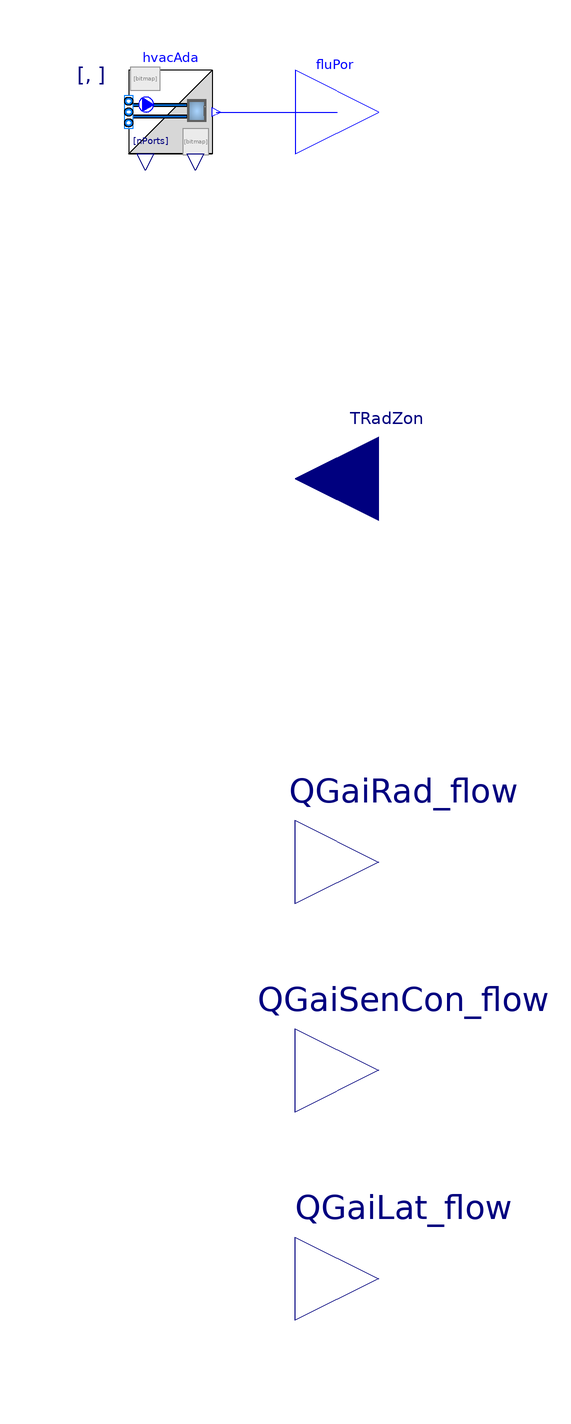

Above is the diagram view of the following Modelica model: its components placed by their Placement annotations and its connect equations drawn as lines.

partial block HVACZones
  "Partial block to export an HVAC system that has no radiative component and that serves multiple zones as an FMU"

  replaceable package Medium =
      Modelica.Media.Interfaces.PartialMedium "Medium in the component"
      annotation (choicesAllMatching = true);
  parameter Integer nZon(min=1)
    "Number of thermal zones served by the HVAC system";

  parameter Integer nPorts(min=2)
    "Number of fluid ports for each zone (must be the same for every zone)";

  // Set allowFlowReversal = true to get access to the states of the zone.
  Interfaces.Outlet fluPor[nZon, nPorts](
    redeclare each final package Medium = Medium,
    each final use_p_in = false,
    each final allowFlowReversal = true) "Fluid connectors"
    annotation (Placement(transformation(extent={{160,130},{180,150}})));

  Modelica.Blocks.Interfaces.RealInput TRadZon[nZon](
    each final unit="K",
    each displayUnit="degC") "Radiative temperature of the zone"
    annotation (Placement(transformation(
          extent={{200,32},{160,72}}),  iconTransformation(extent={{180,52},{160,
            72}})));

  Modelica.Blocks.Interfaces.RealOutput QGaiRad_flow[nZon](each final unit="W")
    "Radiant heat input into the zones (positive if heat gain)"
    annotation (Placement(transformation(extent={{160,-60},{200,-20}}),
        iconTransformation(extent={{160,-50},{180,-30}})));

  Modelica.Blocks.Interfaces.RealOutput QGaiSenCon_flow[nZon](each final unit="W")
    "Convective sensible heat input into the zones (positive if heat gain)"
    annotation (Placement(transformation(extent={{160,-110},{200,-70}}),
        iconTransformation(extent={{160,-100},{180,-80}})));

  Modelica.Blocks.Interfaces.RealOutput QGaiLat_flow[nZon](each final unit="W")
    "Latent heat input into the zones (positive if heat gain)"
    annotation (Placement(transformation(extent={{160,-160},{200,-120}}),
        iconTransformation(extent={{160,-150},{180,-130}})));

  Adaptors.HVAC hvacAda[nZon](redeclare each final package Medium =
        Medium, each final nPorts=nPorts)
    "Adapter between the HVAC supply and return air, and its connectors for the FMU"
    annotation (Placement(transformation(extent={{120,130},{140,150}})));

equation
  for iZon in 1:nZon loop
    for iPor in 1:nPorts loop
      connect(hvacAda[iZon].fluPor[iPor], fluPor[iZon, iPor]) annotation (Line(
            points={{141,140},{154,140},{170,140}},           color={0,0,255}));
    end for;
  end for;
  annotation (Icon(coordinateSystem(preserveAspectRatio=false, extent={{-160,-160},
            {160,160}}), graphics={Rectangle(
          extent={{-160,160},{160,-160}},
          fillPattern=FillPattern.Solid,
          fillColor={255,255,255},
          lineColor={0,0,0}),
        Text(
          extent={{104,76},{154,56}},
          lineColor={0,0,127},
          textString="TRad"),
        Text(
          extent={{100,-28},{150,-48}},
          lineColor={0,0,127},
          textString="QRad"),
        Text(
          extent={{100,-78},{150,-98}},
          lineColor={0,0,127},
          textString="QCon"),
        Text(
          extent={{106,-128},{156,-148}},
          lineColor={0,0,127},
          textString="QLat"),
        Text(
          extent={{-72,252},{70,146}},
          lineColor={0,0,255},
          textString="%name"),
        Rectangle(
          extent={{-144,-24},{80,-32}},
          lineColor={0,0,0},
          fillPattern=FillPattern.HorizontalCylinder,
          fillColor={0,127,255}),
        Ellipse(
          extent={{-68,-4},{-16,-56}},
          lineColor={0,0,255},
          fillColor={255,255,255},
          fillPattern=FillPattern.Solid),
        Rectangle(
          extent={{-146,46},{80,38}},
          lineColor={0,0,0},
          fillPattern=FillPattern.HorizontalCylinder,
          fillColor={0,127,255}),
        Ellipse(
          extent={{-68,68},{-16,16}},
          lineColor={0,0,255},
          fillColor={255,255,255},
          fillPattern=FillPattern.Solid),
        Polygon(
          points={{-56,64},{-16,42},{-56,20},{-56,64}},
          lineColor={0,0,255},
          fillColor={0,0,255},
          fillPattern=FillPattern.Solid),
        Polygon(
          points={{-28,-8},{-68,-30},{-28,-52},{-28,-8}},
          lineColor={0,0,255},
          fillColor={0,0,255},
          fillPattern=FillPattern.Solid),
        Rectangle(
          extent={{-124,66},{-88,-56}},
          fillColor={135,135,135},
          fillPattern=FillPattern.Solid,
          pattern=LinePattern.None),
        Line(points={{-88,66},{-112,8}}, pattern=LinePattern.None),
        Line(points={{-88,66},{-124,-56}}, color={0,0,0}),
        Rectangle(
          extent={{30,72},{80,64}},
          lineColor={0,0,0},
          fillPattern=FillPattern.HorizontalCylinder,
          fillColor={0,127,255}),
        Rectangle(
          extent={{30,22},{80,14}},
          lineColor={0,0,0},
          fillPattern=FillPattern.HorizontalCylinder,
          fillColor={0,127,255}),
        Rectangle(
          extent={{30,0},{80,-8}},
          lineColor={0,0,0},
          fillPattern=FillPattern.HorizontalCylinder,
          fillColor={0,127,255}),
        Rectangle(
          extent={{30,-48},{80,-56}},
          lineColor={0,0,0},
          fillPattern=FillPattern.HorizontalCylinder,
          fillColor={0,127,255}),
        Rectangle(
          extent={{-28,4},{28,-4}},
          lineColor={0,0,0},
          fillPattern=FillPattern.HorizontalCylinder,
          fillColor={0,127,255},
          origin={32,-28},
          rotation=90),
        Rectangle(
          extent={{-29,4},{29,-4}},
          lineColor={0,0,0},
          fillPattern=FillPattern.HorizontalCylinder,
          fillColor={0,127,255},
          origin={32,43},
          rotation=90)}),                                        Diagram(
        coordinateSystem(preserveAspectRatio=false, extent={{-160,-160},{160,160}}),
        graphics={Text(
          extent={{104,152},{118,146}},
          lineColor={0,0,127},
          textString="[%nZon, %nPorts]")}),
    Documentation(info="<html>
<p>
Model that is used as a container for an HVAC system that is
to be exported as an FMU and that serves multiple zones.
</p>
<h4>Typical use and important parameters</h4>
<p>
To use this model as a container for an FMU, simply extend
from this model, rather than instantiate it,
and add your HVAC system. By extending from this model, the top-level
signal connectors on the right stay at the top-level, and hence
will be visible at the FMI interface.
The example
<a href=\"modelica://BrineGrid.Fluid.FMI.ExportContainers.Examples.FMUs.HVACZones\">
BrineGrid.Fluid.FMI.ExportContainers.Examples.FMUs.HVACZones</a>
shows how a simple HVAC system that serves two rooms can be implemented and exported as
an FMU.
The example
<a href=\"modelica://BrineGrid.Fluid.FMI.ExportContainers.Validation.RoomHVAC\">
BrineGrid.Fluid.FMI.ExportContainers.Validation.RoomHVAC</a>
shows how such an FMU can be connected
to a room model that has signal flow.
</p>
<p>
The following two parameters need to be assigned by the user:
Set <code>nZon</code> to the number of thermal zones to which the
FMU will be connected.
Set <code>nPorts</code> to the largest number of fluid ports
that the thermal zones has. For example,
if <code>nZon=2</code> and zone <i>1</i> has one inlet and one outlet
(hence it has 2 ports),
and zone <i>2</i> has one inlets and two outlets
(hence it has 3 ports), then
set <code>nPorts=3</code>. This will add more fluid ports than are needed
for zone <i>1</i>, but this causes no overhead if they are not connected.
</p>
<p>
The conversion between the fluid ports and signal ports is done
in the HVAC adapter <code>hvacAda</code>.
This adapter has a vector of fluid ports called <code>ports</code>.
The supply and return air ducts, including any resistance model for the inlet
diffusor or exhaust grill, need to be connected to these ports.
Also, if a thermal zone has interzonal air exchange or air infiltration,
these flows need to be connected to <code>ports</code>.
This model outputs at the port <code>fluPor</code> the mass flow rate for
each flow that is connected to <code>ports</code>, together with its
temperature, water vapor mass fraction per total mass of the air (not per kg dry
air), and trace substances. These quantities are always as if the flow
enters the room, even if the flow is zero or negative.
If a medium has no moisture, e.g., if <code>Medium.nXi=0</code>, or
if it has no trace substances, e.g., if <code>Medium.nC=0</code>, then
the output signal for these properties are removed.
These quantities are always as if the flow
enters the room, even if the flow is zero or negative.
Thus, a thermal zone model that uses these signals to compute the
heat added by the HVAC system need to implement an equation such as
</p>
<p align=\"center\" style=\"font-style:italic;\">
Q<sub>sen</sub> = max(0, &#7745;<sub>sup</sub>) &nbsp; c<sub>p</sub> &nbsp; (T<sub>sup</sub> - T<sub>air,zon</sub>),
</p>
<p>
where
<i>Q<sub>sen</sub></i> is the sensible heat flow rate added to the thermal zone,
<i>&#7745;<sub>sup</sub></i> is the supply air mass flow rate from
the port <code>fluPor</code> (which is negative if it is an exhaust),
<i>c<sub>p</sub></i> is the specific heat capacity at constant pressure,
<i>T<sub>sup</sub></i> is the supply air temperature and
<i>T<sub>air,zon</sub></i> is the zone air temperature.
Note that without the <i>max(&middot;, &middot;)</i>, the energy
balance would be wrong.
</p>

<p>
The input signals of this model are the radiative temperature of each zone.
The the zone air temperatures,
the water vapor mass fractions per total mass of the air (unless <code>Medium.nXi=0</code>)
and trace substances (unless <code>Medium.nC=0</code>) are obtained from the connector
<code>fluPor.backward</code>.
The outflowing fluid stream(s) at the port <code>ports</code> will be at the
states obtained from <code>fluPor.backward</code>.
For any given <i>i<sub>zon</sub> &isin; {1, ..., n<sub>zon</sub>}</i>,
for each <i>i<sub>ports</sub> &isin; {1, ..., n<sub>ports</sub>}</i>
all fluid streams at port <code>ports[i<sub>zon</sub>, i<sub>ports</sub>]</code> are at the same
pressure.
For convenience, the instance <code>hvacAda</code> also outputs the
properties obtained from <code>fluPor.backward</code>. These can be used
to connect a controller. The properties are available for each flow path in
<code>fluPor.backward</code>. For a thermal zone with mixed air, these are
all equal, while for a stratified room model, they can be different.
</p>
<p>
See
<a href=\"modelica://BrineGrid.Fluid.FMI.ExportContainers.Examples.FMUs.HVACZones\">
BrineGrid.Fluid.FMI.ExportContainers.Examples.FMUs.HVACZones</a>
for a model that uses this model.
</p>
<p>
For models that only have one thermal zone connected to the HVAC system,
use the simpler model
<a href=\"modelica://BrineGrid.Fluid.FMI.ExportContainers.HVACZone\">
BrineGrid.Fluid.FMI.ExportContainers.HVACZone</a>.
</p>
<h4>Assumption and limitations</h4>
<p>
The mass flow rates at <code>ports</code> sum to zero, hence this
model conserves mass for each thermal zone.
</p>
<p>
This model does not impose any pressure, other than,
for any given <i>i<sub>zon</sub> &isin; {1, ..., n<sub>zon</sub>}</i> and
for each <i>j,k &isin; {1, ..., n<sub>ports</sub>}</i>,
setting the pressure of <code>ports[i<sub>zon</sub>, j].p = ports[i<sub>zon</sub>, k].p</code>
to be the same.
The reason is that setting a pressure can lead to non-physical system models,
for example if a mass flow rate is imposed and the HVAC system is connected
to a model that sets a pressure boundary condition such as
<a href=\"modelica://BrineGrid.Fluid.Sources.Outside\">
BrineGrid.Fluid.Sources.Outside</a>.
Also, setting a pressure would make it impossible to use multiple instances
of this model (one for each thermal zone) and build in Modelica an airflow network
model with pressure driven mass flow rates.
</p>
<p>
The model has no pressure drop. Hence, the pressure drop
of an air diffuser or of an exhaust grill needs to be modelled
in models that are connected to <code>ports</code>.
</p>
</html>", revisions="<html>
<ul>
<li>
May 25, 2016, by Michael Wetter:<br/>
First implementation.
</li>
</ul>
</html>"));
end HVACZones;